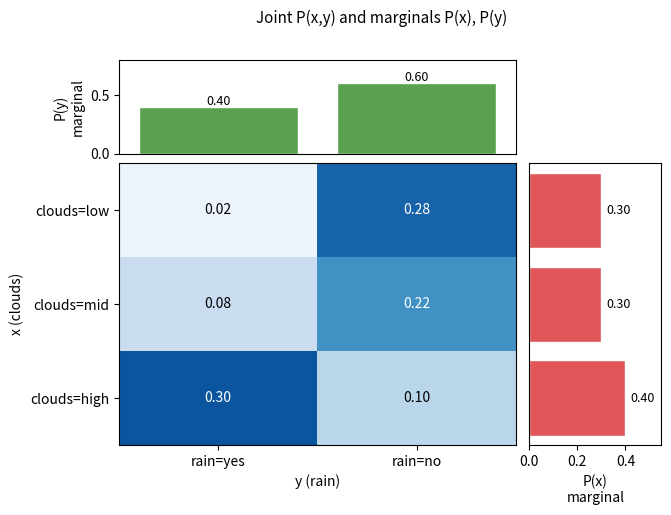
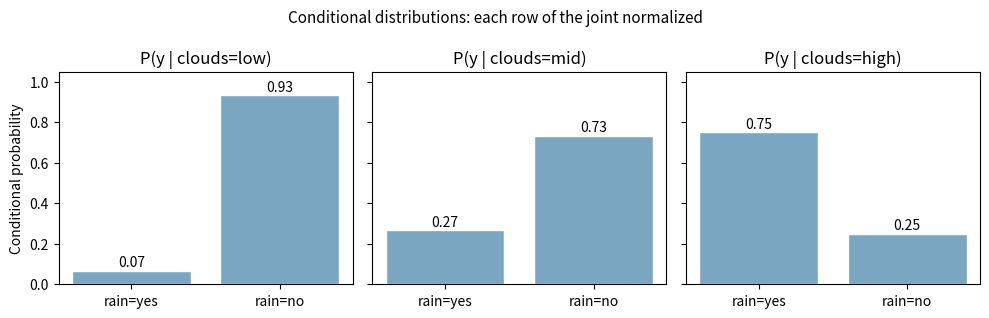
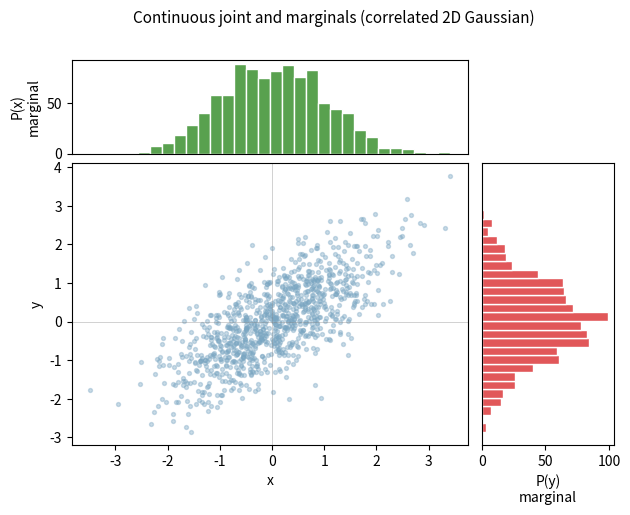
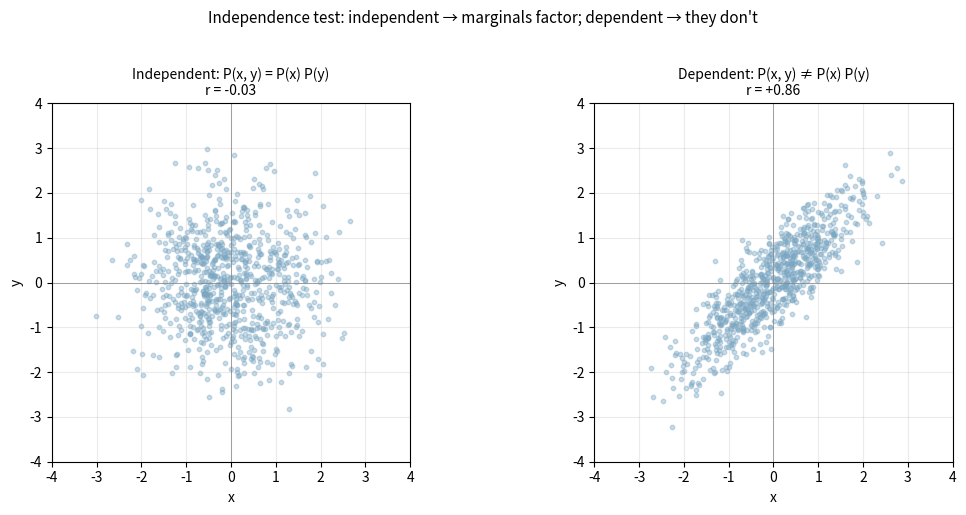
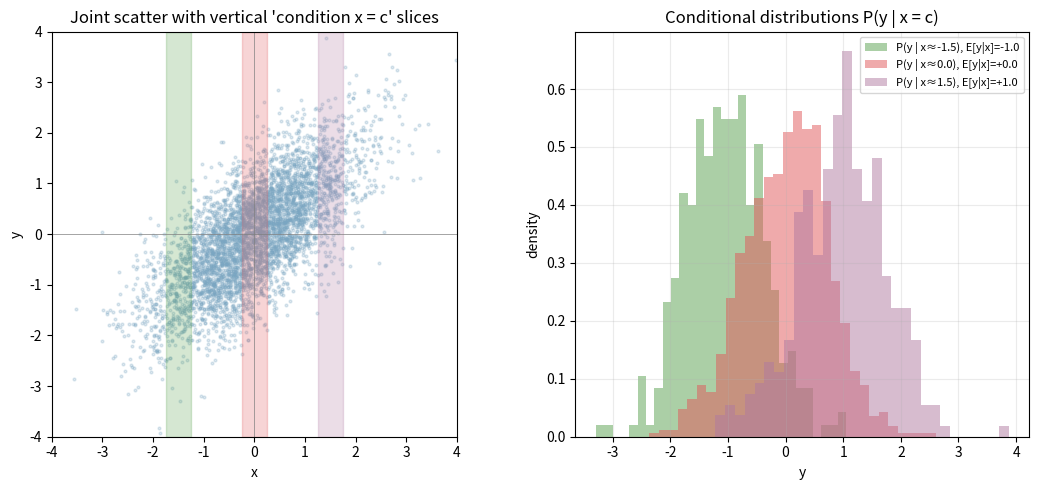

Here is the Python script that generated these plots, in order:
"""joint-marginal-conditional ノート用の図を生成するスクリプト。

実行: cd projects/ml && uv run python scripts/notes/joint-marginal-conditional_gen.py
"""
import os

import matplotlib.pyplot as plt
import numpy as np

COLOR_BLUE = "#7aa6c2"
COLOR_RED = "#e15759"
COLOR_GREEN = "#59a14f"

NOTE_DIR = os.path.expanduser(
    "~/ghq/github.com/nao1215/debimate/projects/ml/notes/math/joint-marginal-conditional"
)
os.makedirs(NOTE_DIR, exist_ok=True)


def save(name: str) -> None:
    plt.savefig(os.path.join(NOTE_DIR, name), bbox_inches="tight")
    plt.close()


rng = np.random.default_rng(0)


# --- 図1: 離散の同時分布 + 周辺分布 ---
# 例: x=雲量 {少, 中, 多} × y=雨 {降る, 降らない}
x_labels = ["clouds=low", "clouds=mid", "clouds=high"]
y_labels = ["rain=yes", "rain=no"]
joint = np.array([
    [0.02, 0.28],
    [0.08, 0.22],
    [0.30, 0.10],
])

p_x = joint.sum(axis=1)  # 行方向の和 = P(x)
p_y = joint.sum(axis=0)  # 列方向の和 = P(y)

fig = plt.figure(figsize=(7, 5))
gs = fig.add_gridspec(2, 2, width_ratios=[3, 1], height_ratios=[1, 3],
                      hspace=0.05, wspace=0.05)

ax_top = fig.add_subplot(gs[0, 0])
ax_main = fig.add_subplot(gs[1, 0])
ax_right = fig.add_subplot(gs[1, 1])

im = ax_main.imshow(joint, cmap="Blues", aspect="auto", vmin=0, vmax=0.35)
for i in range(joint.shape[0]):
    for j in range(joint.shape[1]):
        ax_main.text(j, i, f"{joint[i, j]:.2f}",
                     ha="center", va="center",
                     color="black" if joint[i, j] < 0.2 else "white")
ax_main.set_xticks(range(len(y_labels)))
ax_main.set_xticklabels(y_labels)
ax_main.set_yticks(range(len(x_labels)))
ax_main.set_yticklabels(x_labels)
ax_main.set_xlabel("y (rain)")
ax_main.set_ylabel("x (clouds)")

ax_top.bar(range(len(y_labels)), p_y, color=COLOR_GREEN, edgecolor="white")
ax_top.set_xticks([])
ax_top.set_ylabel("P(y)\nmarginal")
for j, v in enumerate(p_y):
    ax_top.text(j, v + 0.02, f"{v:.2f}", ha="center", fontsize=9)
ax_top.set_xlim(-0.5, len(y_labels) - 0.5)
ax_top.set_ylim(0, 0.8)

ax_right.barh(range(len(x_labels)), p_x, color=COLOR_RED, edgecolor="white")
ax_right.set_yticks([])
ax_right.invert_yaxis()
ax_right.set_xlabel("P(x)\nmarginal")
for i, v in enumerate(p_x):
    ax_right.text(v + 0.02, i, f"{v:.2f}", va="center", fontsize=9)
ax_right.set_ylim(len(x_labels) - 0.5, -0.5)
ax_right.set_xlim(0, 0.55)

fig.suptitle("Joint P(x,y) and marginals P(x), P(y)", fontsize=11)
save("joint-marginal-conditional_discrete.svg")


# --- 図2: 同じ joint から条件付き分布を取り出す ---
# P(y | x=k) = P(x=k, y) / P(x=k) で、行を P(x) で割る。
conditionals = joint / p_x[:, None]

fig, axes = plt.subplots(1, 3, figsize=(10, 3.2), sharey=True)
for i, (ax, xlbl) in enumerate(zip(axes, x_labels)):
    ax.bar(y_labels, conditionals[i], color=COLOR_BLUE, edgecolor="white")
    for j, v in enumerate(conditionals[i]):
        ax.text(j, v + 0.02, f"{v:.2f}", ha="center", fontsize=10)
    ax.set_title(f"P(y | {xlbl})")
    ax.set_ylim(0, 1.05)
axes[0].set_ylabel("Conditional probability")
fig.suptitle("Conditional distributions: each row of the joint normalized",
             fontsize=11)
plt.tight_layout()
save("joint-marginal-conditional_conditional.svg")


# --- 図3: 連続の同時分布 (2D 正規) + 周辺分布 ---
# 相関 0.7 の二次元正規から 1000 サンプル。
mean = [0, 0]
cov = [[1.0, 0.7], [0.7, 1.0]]
samples = rng.multivariate_normal(mean, cov, size=1000)

fig = plt.figure(figsize=(7, 5))
gs = fig.add_gridspec(2, 2, width_ratios=[3, 1], height_ratios=[1, 3],
                      hspace=0.05, wspace=0.05)
ax_top = fig.add_subplot(gs[0, 0])
ax_main = fig.add_subplot(gs[1, 0])
ax_right = fig.add_subplot(gs[1, 1])

ax_main.scatter(samples[:, 0], samples[:, 1], s=8, alpha=0.4,
                color=COLOR_BLUE)
ax_main.set_xlabel("x")
ax_main.set_ylabel("y")
ax_main.axhline(0, color="gray", linewidth=0.5, alpha=0.5)
ax_main.axvline(0, color="gray", linewidth=0.5, alpha=0.5)

ax_top.hist(samples[:, 0], bins=30, color=COLOR_GREEN, edgecolor="white")
ax_top.set_xticks([])
ax_top.set_ylabel("P(x)\nmarginal")

ax_right.hist(samples[:, 1], bins=30, color=COLOR_RED, edgecolor="white",
              orientation="horizontal")
ax_right.set_yticks([])
ax_right.set_xlabel("P(y)\nmarginal")

ax_top.set_xlim(ax_main.get_xlim())
ax_right.set_ylim(ax_main.get_ylim())

fig.suptitle("Continuous joint and marginals (correlated 2D Gaussian)",
             fontsize=11)
save("joint-marginal-conditional_continuous.svg")


print("Saved figures to:", NOTE_DIR)
print(f"P(x) = {p_x}")
print(f"P(y) = {p_y}")
print(f"P(y | x=low)  = {conditionals[0]}")
print(f"P(y | x=mid)  = {conditionals[1]}")
print(f"P(y | x=high) = {conditionals[2]}")


# ============================================================
# 図4: 独立 vs 従属の同時分布
# ============================================================
n_pts = 800
indep_x = rng.normal(0, 1, n_pts)
indep_y = rng.normal(0, 1, n_pts)
mean_dep = [0, 0]
cov_dep = [[1.0, 0.85], [0.85, 1.0]]
dep = rng.multivariate_normal(mean_dep, cov_dep, size=n_pts)
dep_x, dep_y = dep[:, 0], dep[:, 1]

fig, axes = plt.subplots(1, 2, figsize=(11, 5))

for ax, (xv, yv), title in [
    (axes[0], (indep_x, indep_y), "Independent: P(x, y) = P(x) P(y)"),
    (axes[1], (dep_x, dep_y), "Dependent: P(x, y) ≠ P(x) P(y)"),
]:
    ax.scatter(xv, yv, s=10, alpha=0.4, color=COLOR_BLUE)
    r = np.corrcoef(xv, yv)[0, 1]
    ax.axhline(0, color="gray", lw=0.5)
    ax.axvline(0, color="gray", lw=0.5)
    ax.set_xlim(-4, 4); ax.set_ylim(-4, 4)
    ax.set_aspect("equal")
    ax.set_title(f"{title}\nr = {r:+.2f}", fontsize=10)
    ax.set_xlabel("x"); ax.set_ylabel("y")
    ax.grid(True, alpha=0.25)
plt.suptitle("Independence test: independent → marginals factor; dependent → they don't",
             y=1.02, fontsize=11)
plt.tight_layout()
save("joint-marginal-conditional_independence.svg")


# ============================================================
# 図5: 連続分布から条件付き分布を切り出す
# ============================================================
mean_c = [0, 0]
cov_c = [[1.0, 0.7], [0.7, 1.0]]
samples_c = rng.multivariate_normal(mean_c, cov_c, size=5000)

fig = plt.figure(figsize=(11, 5))
gs = fig.add_gridspec(1, 2, width_ratios=[1.2, 1])

ax1 = fig.add_subplot(gs[0, 0])
ax1.scatter(samples_c[:, 0], samples_c[:, 1], s=4, alpha=0.25, color=COLOR_BLUE)
# Vertical slice around x = 1.5
slice_centers = [-1.5, 0.0, 1.5]
slice_w = 0.25
colors_slice = [COLOR_GREEN, COLOR_RED, "#b07aa1"]
for c, color in zip(slice_centers, colors_slice):
    ax1.axvspan(c - slice_w, c + slice_w, alpha=0.25, color=color)
ax1.axhline(0, color="gray", lw=0.5)
ax1.axvline(0, color="gray", lw=0.5)
ax1.set_xlim(-4, 4); ax1.set_ylim(-4, 4)
ax1.set_aspect("equal")
ax1.set_xlabel("x"); ax1.set_ylabel("y")
ax1.set_title("Joint scatter with vertical 'condition x = c' slices")

ax2 = fig.add_subplot(gs[0, 1])
y_grid = np.linspace(-4, 4, 400)
for c, color in zip(slice_centers, colors_slice):
    in_slice = np.abs(samples_c[:, 0] - c) < slice_w
    y_subset = samples_c[in_slice, 1]
    # Expected mean of P(y | x=c) for correlated bivariate normal: rho * c
    rho = 0.7
    expected_mean = rho * c
    ax2.hist(y_subset, bins=30, alpha=0.5, color=color, density=True,
             label=f"P(y | x≈{c}), E[y|x]={expected_mean:+.1f}")
ax2.set_xlabel("y"); ax2.set_ylabel("density")
ax2.set_title("Conditional distributions P(y | x = c)")
ax2.legend(fontsize=8)
ax2.grid(True, alpha=0.25)
plt.tight_layout()
save("joint-marginal-conditional_slicing.svg")
